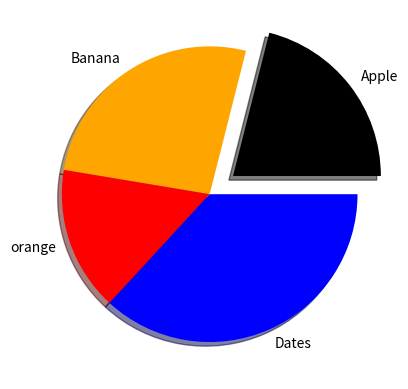

The matplotlib source for this figure:
import matplotlib.pyplot as plt
import numpy as np
y=np.array([20,25,15,35])
mylabels=["Apple","Banana","orange","Dates"]
myexplode=[0.2,0,0,0]
mycolors=["black","orange","red","b"]
plt.pie(y,labels=mylabels,explode=myexplode,shadow=True,colors=mycolors)
plt.show()